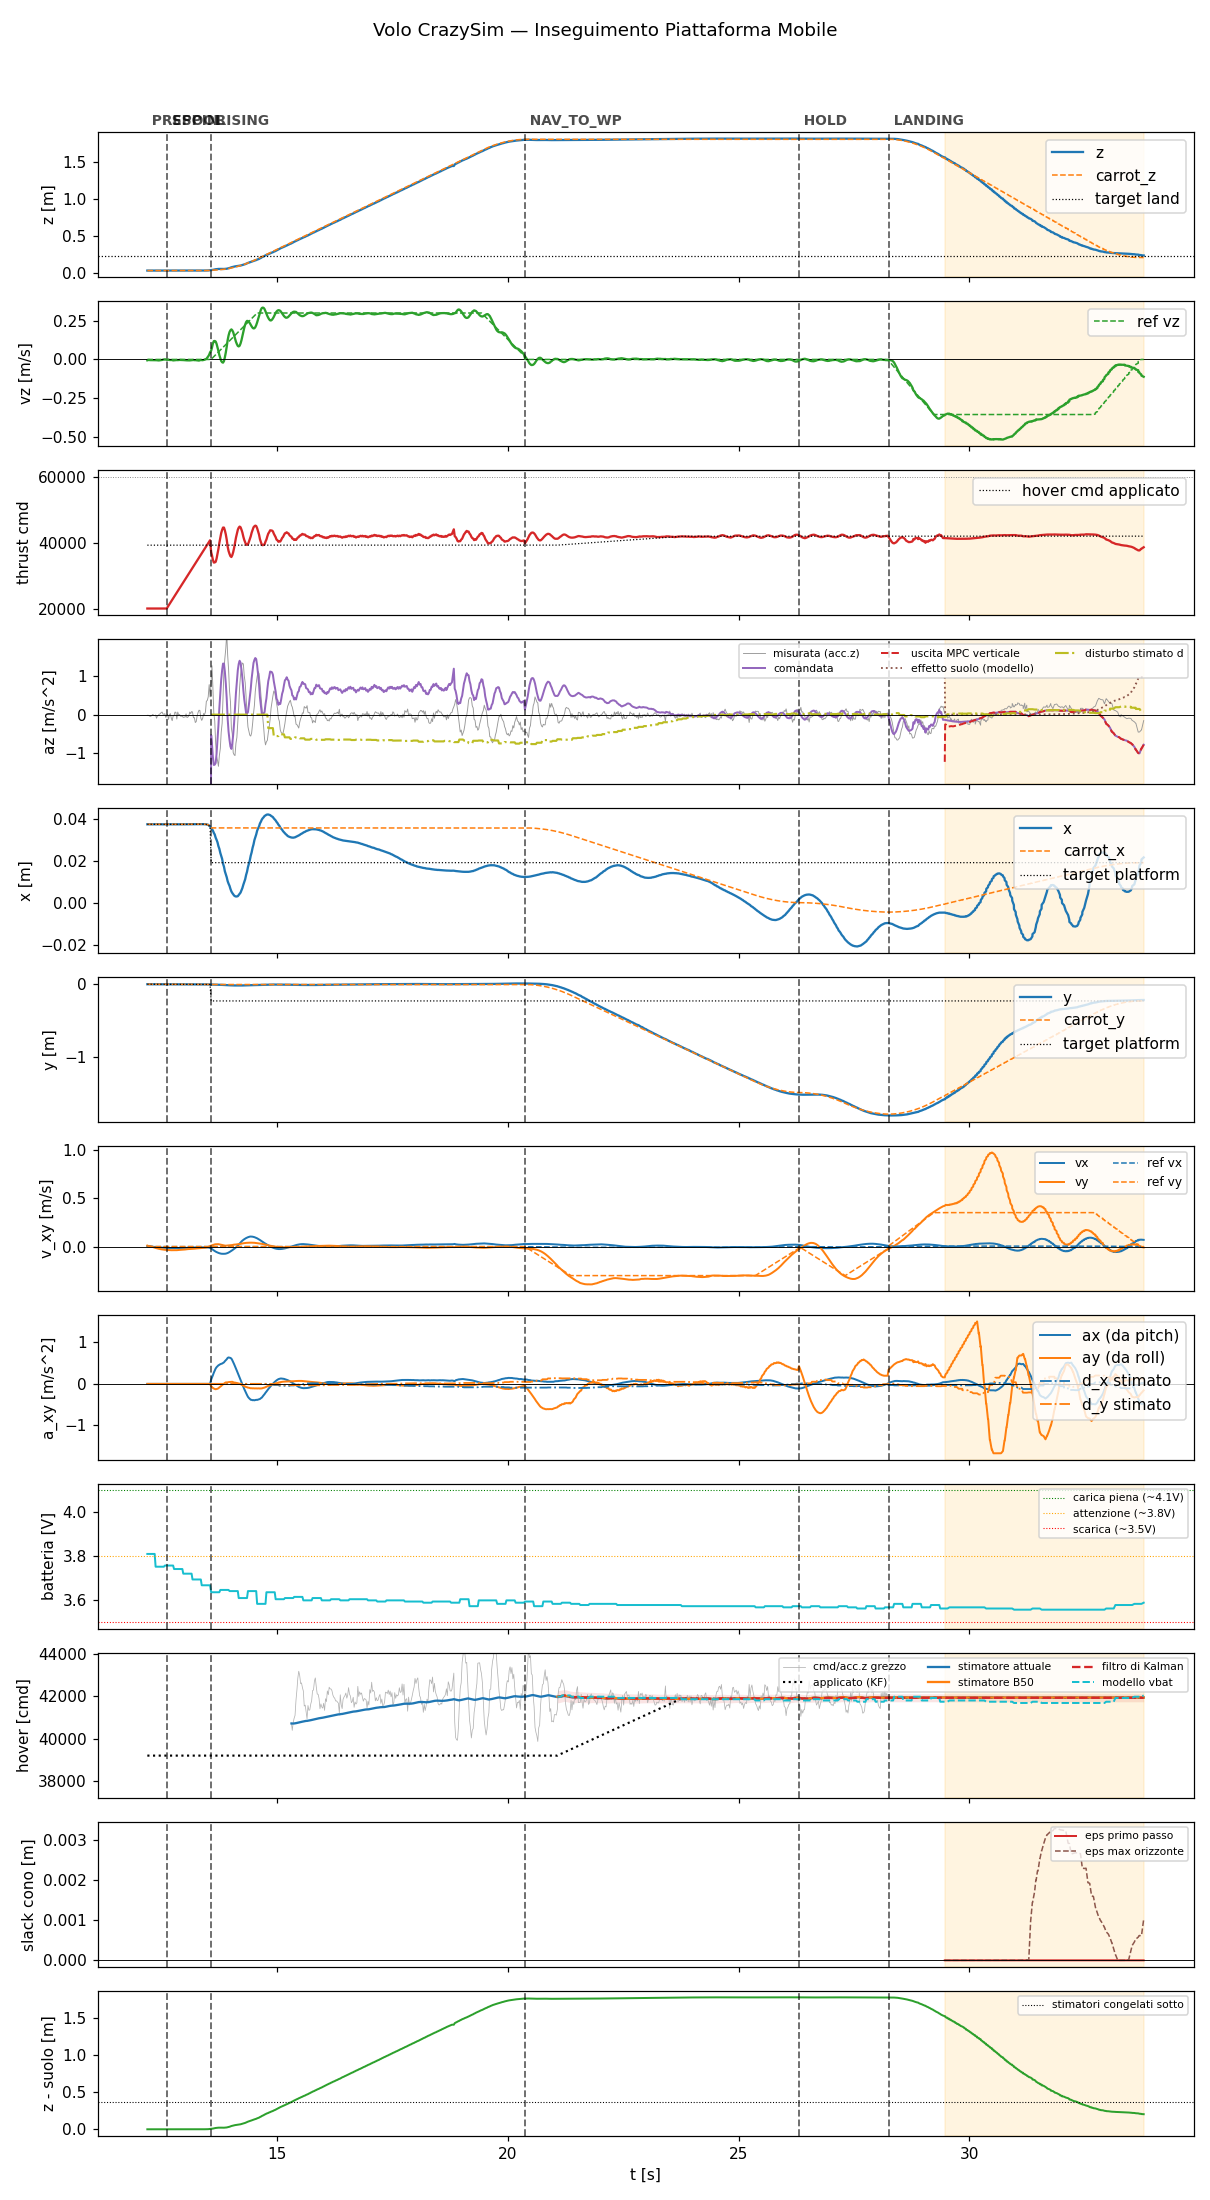

Source data for this figure (header and first rows):
t, state, mode, x, y, z, vx, vy, vz, carrot_x, carrot_y, carrot_z, force, cmd, az, roll, pitch, solve_ms, ref_vx, ref_vy, ref_vz, target_x, target_y, target_z
12.19, prespin, 0, 0.03742, 0.0013, 0.03543, 0.00483, 0.01063, -0.005641, 0.03742, 0.0013, 0.03543, 0.0, 20000, -9.81, 0.0, 0.0, 0.0, 0.0, 0.0, 0.0, 0.03742, 0.0013, 0.03543
12.21, prespin, 0, 0.03742, 0.001285, 0.03542, 0.003201, 0.006471, -0.00369, 0.03742, 0.001285, 0.03542, 0.0, 20000, -9.81, 0.0, 0.0, 0.0, 0.0, 0.0, 0.0, 0.03742, 0.001285, 0.03542
12.23, prespin, 0, 0.03741, 0.001304, 0.03544, 0.003252, 0.006717, -0.003644, 0.03741, 0.001304, 0.03544, 0.0, 20000, -9.81, 0.0, 0.0, 0.0, 0.0, 0.0, 0.0, 0.03741, 0.001304, 0.03544
12.25, prespin, 0, 0.03743, 0.001279, 0.03541, 0.002312, 0.004941, -0.004425, 0.03743, 0.001279, 0.03541, 0.0, 20000, -9.81, 0.0, 0.0, 0.0, 0.0, 0.0, 0.0, 0.03743, 0.001279, 0.03541
12.27, prespin, 0, 0.03742, 0.001264, 0.03543, 0.001053, 0.001699, -0.004422, 0.03742, 0.001264, 0.03543, 0.0, 20000, -9.81, 0.0, 0.0, 0.0, 0.0, 0.0, 0.0, 0.03742, 0.001264, 0.03543
12.29, prespin, 0, 0.03742, 0.001293, 0.03546, -0.0001893, -0.001667, -0.004858, 0.03742, 0.001293, 0.03546, 0.0, 20000, -9.81, 0.0, 0.0, 0.0, 0.0, 0.0, 0.0, 0.03742, 0.001293, 0.03546
12.31, prespin, 0, 0.03743, 0.001277, 0.03541, -0.00139, -0.004854, -0.00499, 0.03743, 0.001277, 0.03541, 0.0, 20000, -9.81, 0.0, 0.0, 0.0, 0.0, 0.0, 0.0, 0.03743, 0.001277, 0.03541
12.33, prespin, 0, 0.03744, 0.001291, 0.03544, -0.002633, -0.008022, -0.004539, 0.03744, 0.001291, 0.03544, 0.0, 20000, -9.81, 0.0, 0.0, 0.0, 0.0, 0.0, 0.0, 0.03744, 0.001291, 0.03544
12.35, prespin, 0, 0.03743, 0.001295, 0.03545, -0.003749, -0.01105, -0.004839, 0.03743, 0.001295, 0.03545, 0.0, 20000, -9.81, 0.0, 0.0, 0.0, 0.0, 0.0, 0.0, 0.03743, 0.001295, 0.03545
12.37, prespin, 0, 0.03743, 0.001277, 0.03542, -0.004811, -0.01398, -0.00498, 0.03743, 0.001277, 0.03542, 0.0, 20000, -9.81, 0.0, 0.0, 0.0, 0.0, 0.0, 0.0, 0.03743, 0.001277, 0.03542
12.39, prespin, 0, 0.03743, 0.001285, 0.03543, -0.005829, -0.01673, -0.005065, 0.03743, 0.001285, 0.03543, 0.0, 20000, -9.81, 0.0, 0.0, 0.0, 0.0, 0.0, 0.0, 0.03743, 0.001285, 0.03543
12.41, prespin, 0, 0.03743, 0.001279, 0.03542, -0.006803, -0.01933, -0.006062, 0.03743, 0.001279, 0.03542, 0.0, 20000, -9.81, 0.0, 0.0, 0.0, 0.0, 0.0, 0.0, 0.03743, 0.001279, 0.03542
12.43, prespin, 0, 0.03742, 0.001318, 0.03546, -0.00773, -0.02169, -0.00635, 0.03742, 0.001318, 0.03546, 0.0, 20000, -9.81, 0.0, 0.0, 0.0, 0.0, 0.0, 0.0, 0.03742, 0.001318, 0.03546
12.45, prespin, 0, 0.03742, 0.001295, 0.03545, -0.008625, -0.02394, -0.006124, 0.03742, 0.001295, 0.03545, 0.0, 20000, -9.81, 0.0, 0.0, 0.0, 0.0, 0.0, 0.0, 0.03742, 0.001295, 0.03545
12.47, prespin, 0, 0.03742, 0.001273, 0.03543, -0.009518, -0.02606, -0.004947, 0.03742, 0.001273, 0.03543, 0.0, 20000, -9.81, 0.0, 0.0, 0.0, 0.0, 0.0, 0.0, 0.03742, 0.001273, 0.03543
12.49, prespin, 0, 0.03742, 0.001279, 0.03543, -0.01016, -0.02758, -0.004148, 0.03742, 0.001279, 0.03543, 0.0, 20000, -9.81, 0.0, 0.0, 0.0, 0.0, 0.0, 0.0, 0.03742, 0.001279, 0.03543
12.51, prespin, 0, 0.03743, 0.001282, 0.03542, -0.01089, -0.02927, -0.003305, 0.03743, 0.001282, 0.03542, 0.0, 20000, -9.81, 0.0, 0.0, 0.0, 0.0, 0.0, 0.0, 0.03743, 0.001282, 0.03542
12.53, prespin, 0, 0.03739, 0.001432, 0.03562, -0.01138, -0.03029, -0.001211, 0.03739, 0.001432, 0.03562, 0.0, 20000, -9.81, 0.0, 0.0, 0.0, 0.0, 0.0, 0.0, 0.03739, 0.001432, 0.03562
12.55, prespin, 0, 0.03742, 0.001291, 0.03542, -0.01199, -0.03175, -0.00067, 0.03742, 0.001291, 0.03542, 0.0, 20000, -9.81, 0.0, 0.0, 0.0, 0.0, 0.0, 0.0, 0.03742, 0.001291, 0.03542
12.57, prespin, 0, 0.03741, 0.001274, 0.03542, -0.01253, -0.03312, -5.110219353809953e-05, 0.03741, 0.001274, 0.03542, 0.0, 20000, -9.81, 0.0, 0.0, 0.0, 0.0, 0.0, 0.0, 0.03741, 0.001274, 0.03542
12.59, prespin, 0, 0.03743, 0.001284, 0.03543, -0.01282, -0.03375, -0.000328, 0.03743, 0.001284, 0.03543, 0.0, 20000, -9.81, 0.0, 0.0, 0.0, 0.0, 0.0, 0.0, 0.03743, 0.001284, 0.03543
12.61, spool, 0, 0.03741, 0.001323, 0.03547, -0.01333, -0.03487, -0.002069, 0.03741, 0.001323, 0.03547, 0.0, 20000, -9.81, 0.0, 0.0, 0.0, 0.0, 0.0, 0.0, 0.03741, 0.001323, 0.03547
12.63, spool, 0, 0.03742, 0.001315, 0.03544, -0.01386, -0.03596, -0.002131, 0.03742, 0.001315, 0.03544, 0.0, 20442, -9.81, 0.0, 0.0, 0.0, 0.0, 0.0, 0.0, 0.03742, 0.001315, 0.03544
12.65, spool, 0, 0.03743, 0.001295, 0.03545, -0.01398, -0.03605, -0.001959, 0.03743, 0.001295, 0.03545, 0.0, 20889, -9.81, 0.0, 0.0, 0.0, 0.0, 0.0, 0.0, 0.03743, 0.001295, 0.03545
12.67, spool, 0, 0.03741, 0.001288, 0.03544, -0.01439, -0.03694, -0.003316, 0.03741, 0.001288, 0.03544, 0.0, 21318, -9.81, 0.0, 0.0, 0.0, 0.0, 0.0, 0.0, 0.03741, 0.001288, 0.03544
12.69, spool, 0, 0.03742, 0.001309, 0.03545, -0.0144, -0.03678, -0.003856, 0.03742, 0.001309, 0.03545, 0.0, 21762, -9.81, 0.0, 0.0, 0.0, 0.0, 0.0, 0.0, 0.03742, 0.001309, 0.03545
12.71, spool, 0, 0.03742, 0.001292, 0.03543, -0.0147, -0.03735, -0.003485, 0.03742, 0.001292, 0.03543, 0.0, 22221, -9.81, 0.0, 0.0, 0.0, 0.0, 0.0, 0.0, 0.03742, 0.001292, 0.03543
12.73, spool, 0, 0.03741, 0.0013, 0.03546, -0.01465, -0.03701, -0.004407, 0.03741, 0.0013, 0.03546, 0.0, 22640, -9.81, 0.0, 0.0, 0.0, 0.0, 0.0, 0.0, 0.03741, 0.0013, 0.03546
12.75, spool, 0, 0.03743, 0.001292, 0.03544, -0.01484, -0.03742, -0.006246, 0.03743, 0.001292, 0.03544, 0.0, 23082, -9.81, 0.0, 0.0, 0.0, 0.0, 0.0, 0.0, 0.03743, 0.001292, 0.03544
12.77, spool, 0, 0.03742, 0.0013, 0.03544, -0.01463, -0.03674, -0.005712, 0.03742, 0.0013, 0.03544, 0.0, 23520, -9.81, 0.0, 0.0, 0.0, 0.0, 0.0, 0.0, 0.03742, 0.0013, 0.03544
12.79, spool, 0, 0.03742, 0.00131, 0.03544, -0.01482, -0.03691, -0.004777, 0.03742, 0.00131, 0.03544, 0.0, 23961, -9.81, 0.0, 0.0, 0.0, 0.0, 0.0, 0.0, 0.03742, 0.00131, 0.03544
12.81, spool, 0, 0.03742, 0.001299, 0.03544, -0.01492, -0.03692, -0.004638, 0.03742, 0.001299, 0.03544, 0.0, 24401, -9.81, 0.0, 0.0, 0.0, 0.0, 0.0, 0.0, 0.03742, 0.001299, 0.03544
12.83, spool, 0, 0.03742, 0.00128, 0.03544, -0.01502, -0.03692, -0.003926, 0.03742, 0.00128, 0.03544, 0.0, 24839, -9.81, 0.0, 0.0, 0.0, 0.0, 0.0, 0.0, 0.03742, 0.00128, 0.03544
12.85, spool, 0, 0.03741, 0.00128, 0.03543, -0.01466, -0.0357, -0.004399, 0.03741, 0.00128, 0.03543, 0.0, 25282, -9.81, 0.0, 0.0, 0.0, 0.0, 0.0, 0.0, 0.03741, 0.00128, 0.03543
12.87, spool, 0, 0.03741, 0.00131, 0.03548, -0.01435, -0.03449, -0.003472, 0.03741, 0.00131, 0.03548, 0.0, 25721, -9.81, 0.0, 0.0, 0.0, 0.0, 0.0, 0.0, 0.03741, 0.00131, 0.03548
12.89, spool, 0, 0.03742, 0.001315, 0.03546, -0.01445, -0.03421, -0.003184, 0.03742, 0.001315, 0.03546, 0.0, 26162, -9.81, 0.0, 0.0, 0.0, 0.0, 0.0, 0.0, 0.03742, 0.001315, 0.03546
12.91, spool, 0, 0.03742, 0.001295, 0.03545, -0.01447, -0.03395, -0.003079, 0.03742, 0.001295, 0.03545, 0.0, 26598, -9.81, 0.0, 0.0, 0.0, 0.0, 0.0, 0.0, 0.03742, 0.001295, 0.03545
12.93, spool, 0, 0.03743, 0.001298, 0.03545, -0.01399, -0.03264, -0.003627, 0.03743, 0.001298, 0.03545, 0.0, 27040, -9.81, 0.0, 0.0, 0.0, 0.0, 0.0, 0.0, 0.03743, 0.001298, 0.03545
12.95, spool, 0, 0.03742, 0.001262, 0.03546, -0.01392, -0.0322, -0.003639, 0.03742, 0.001262, 0.03546, 0.0, 27480, -9.81, 0.0, 0.0, 0.0, 0.0, 0.0, 0.0, 0.03742, 0.001262, 0.03546
12.97, spool, 0, 0.03742, 0.001245, 0.03547, -0.01343, -0.03072, -0.00415, 0.03742, 0.001245, 0.03547, 0.0, 27920, -9.81, 0.0, 0.0, 0.0, 0.0, 0.0, 0.0, 0.03742, 0.001245, 0.03547
12.99, spool, 0, 0.03743, 0.001227, 0.03544, -0.01341, -0.03031, -0.004697, 0.03743, 0.001227, 0.03544, 0.0, 28360, -9.81, 0.0, 0.0, 0.0, 0.0, 0.0, 0.0, 0.03743, 0.001227, 0.03544
13.01, spool, 0, 0.03742, 0.001262, 0.03549, -0.01331, -0.02981, -0.005367, 0.03742, 0.001262, 0.03549, 0.0, 28805, -9.81, 0.0, 0.0, 0.0, 0.0, 0.0, 0.0, 0.03742, 0.001262, 0.03549
13.03, spool, 0, 0.03743, 0.001249, 0.0355, -0.0128, -0.02829, -0.006004, 0.03743, 0.001249, 0.0355, 0.0, 29240, -9.81, 0.0, 0.0, 0.0, 0.0, 0.0, 0.0, 0.03743, 0.001249, 0.0355
13.05, spool, 0, 0.03744, 0.001225, 0.03549, -0.01269, -0.02764, -0.005969, 0.03744, 0.001225, 0.03549, 0.0, 29681, -9.81, 0.0, 0.0, 0.0, 0.0, 0.0, 0.0, 0.03744, 0.001225, 0.03549
13.07, spool, 0, 0.03744, 0.001233, 0.03548, -0.01215, -0.02607, -0.006159, 0.03744, 0.001233, 0.03548, 0.0, 30121, -9.81, 0.0, 0.0, 0.0, 0.0, 0.0, 0.0, 0.03744, 0.001233, 0.03548
13.09, spool, 0, 0.03744, 0.0012, 0.03547, -0.01195, -0.0255, -0.006272, 0.03744, 0.0012, 0.03547, 0.0, 30562, -9.81, 0.0, 0.0, 0.0, 0.0, 0.0, 0.0, 0.03744, 0.0012, 0.03547
13.11, spool, 0, 0.03744, 0.001145, 0.03549, -0.01165, -0.02508, -0.006245, 0.03744, 0.001145, 0.03549, 0.0, 31006, -9.81, 0.0, 0.0, 0.0, 0.0, 0.0, 0.0, 0.03744, 0.001145, 0.03549
13.13, spool, 0, 0.03744, 0.001102, 0.03549, -0.01089, -0.02382, -0.00572, 0.03744, 0.001102, 0.03549, 0.0, 31443, -9.81, 0.0, 0.0, 0.0, 0.0, 0.0, 0.0, 0.03744, 0.001102, 0.03549
13.15, spool, 0, 0.03747, 0.001076, 0.03551, -0.01043, -0.02343, -0.00516, 0.03747, 0.001076, 0.03551, 0.0, 31883, -9.81, 0.0, 0.0, 0.0, 0.0, 0.0, 0.0, 0.03747, 0.001076, 0.03551
13.17, spool, 0, 0.03746, 0.0009969, 0.03551, -0.009622, -0.02232, -0.004274, 0.03746, 0.0009969, 0.03551, 0.0, 32321, -9.81, 0.0, 0.0, 0.0, 0.0, 0.0, 0.0, 0.03746, 0.0009969, 0.03551
13.19, spool, 0, 0.03744, 0.001015, 0.03562, -0.009299, -0.02193, -0.003568, 0.03744, 0.001015, 0.03562, 0.0, 32761, -9.81, 0.0, 0.0, 0.0, 0.0, 0.0, 0.0, 0.03744, 0.001015, 0.03562
13.21, spool, 0, 0.03745, 0.0009433, 0.03563, -0.00903, -0.02148, -0.004706, 0.03745, 0.0009433, 0.03563, 0.0, 33202, -9.81, 0.0, 0.0, 0.0, 0.0, 0.0, 0.0, 0.03745, 0.0009433, 0.03563
13.23, spool, 0, 0.03746, 0.0009105, 0.03559, -0.008456, -0.02019, -0.004445, 0.03746, 0.0009105, 0.03559, 0.0, 33640, -9.81, 0.0, 0.0, 0.0, 0.0, 0.0, 0.0, 0.03746, 0.0009105, 0.03559
13.25, spool, 0, 0.03745, 0.0008826, 0.03565, -0.008303, -0.01962, -0.005173, 0.03745, 0.0008826, 0.03565, 0.0, 34088, -9.81, 0.0, 0.0, 0.0, 0.0, 0.0, 0.0, 0.03745, 0.0008826, 0.03565
13.27, spool, 0, 0.0375, 0.0007951, 0.03564, -0.007941, -0.01841, -0.006357, 0.0375, 0.0007951, 0.03564, 0.0, 34520, -9.81, 0.0, 0.0, 0.0, 0.0, 0.0, 0.0, 0.0375, 0.0007951, 0.03564
13.29, spool, 0, 0.03749, 0.0007426, 0.03566, -0.007877, -0.01777, -0.007055, 0.03749, 0.0007426, 0.03566, 0.0, 34968, -9.81, 0.0, 0.0, 0.0, 0.0, 0.0, 0.0, 0.03749, 0.0007426, 0.03566
13.31, spool, 0, 0.0375, 0.0005823, 0.03564, -0.007813, -0.01708, -0.007418, 0.0375, 0.0005823, 0.03564, 0.0, 35424, -9.81, 0.0, 0.0, 0.0, 0.0, 0.0, 0.0, 0.0375, 0.0005823, 0.03564
13.33, spool, 0, 0.03751, 0.0004834, 0.03566, -0.007481, -0.01591, -0.005257, 0.03751, 0.0004834, 0.03566, 0.0, 35839, -9.81, 0.0, 0.0, 0.0, 0.0, 0.0, 0.0, 0.03751, 0.0004834, 0.03566
13.35, spool, 0, 0.03752, 0.0003616, 0.03571, -0.007369, -0.01524, -0.003764, 0.03752, 0.0003616, 0.03571, 0.0, 36282, -9.81, 0.0, 0.0, 0.0, 0.0, 0.0, 0.0, 0.03752, 0.0003616, 0.03571
13.37, spool, 0, 0.03749, 0.0001495, 0.03574, -0.007318, -0.01449, -0.004507, 0.03749, 0.0001495, 0.03574, 0.0, 36717, -9.81, 0.0, 0.0, 0.0, 0.0, 0.0, 0.0, 0.03749, 0.0001495, 0.03574
... 1,019 more rows
